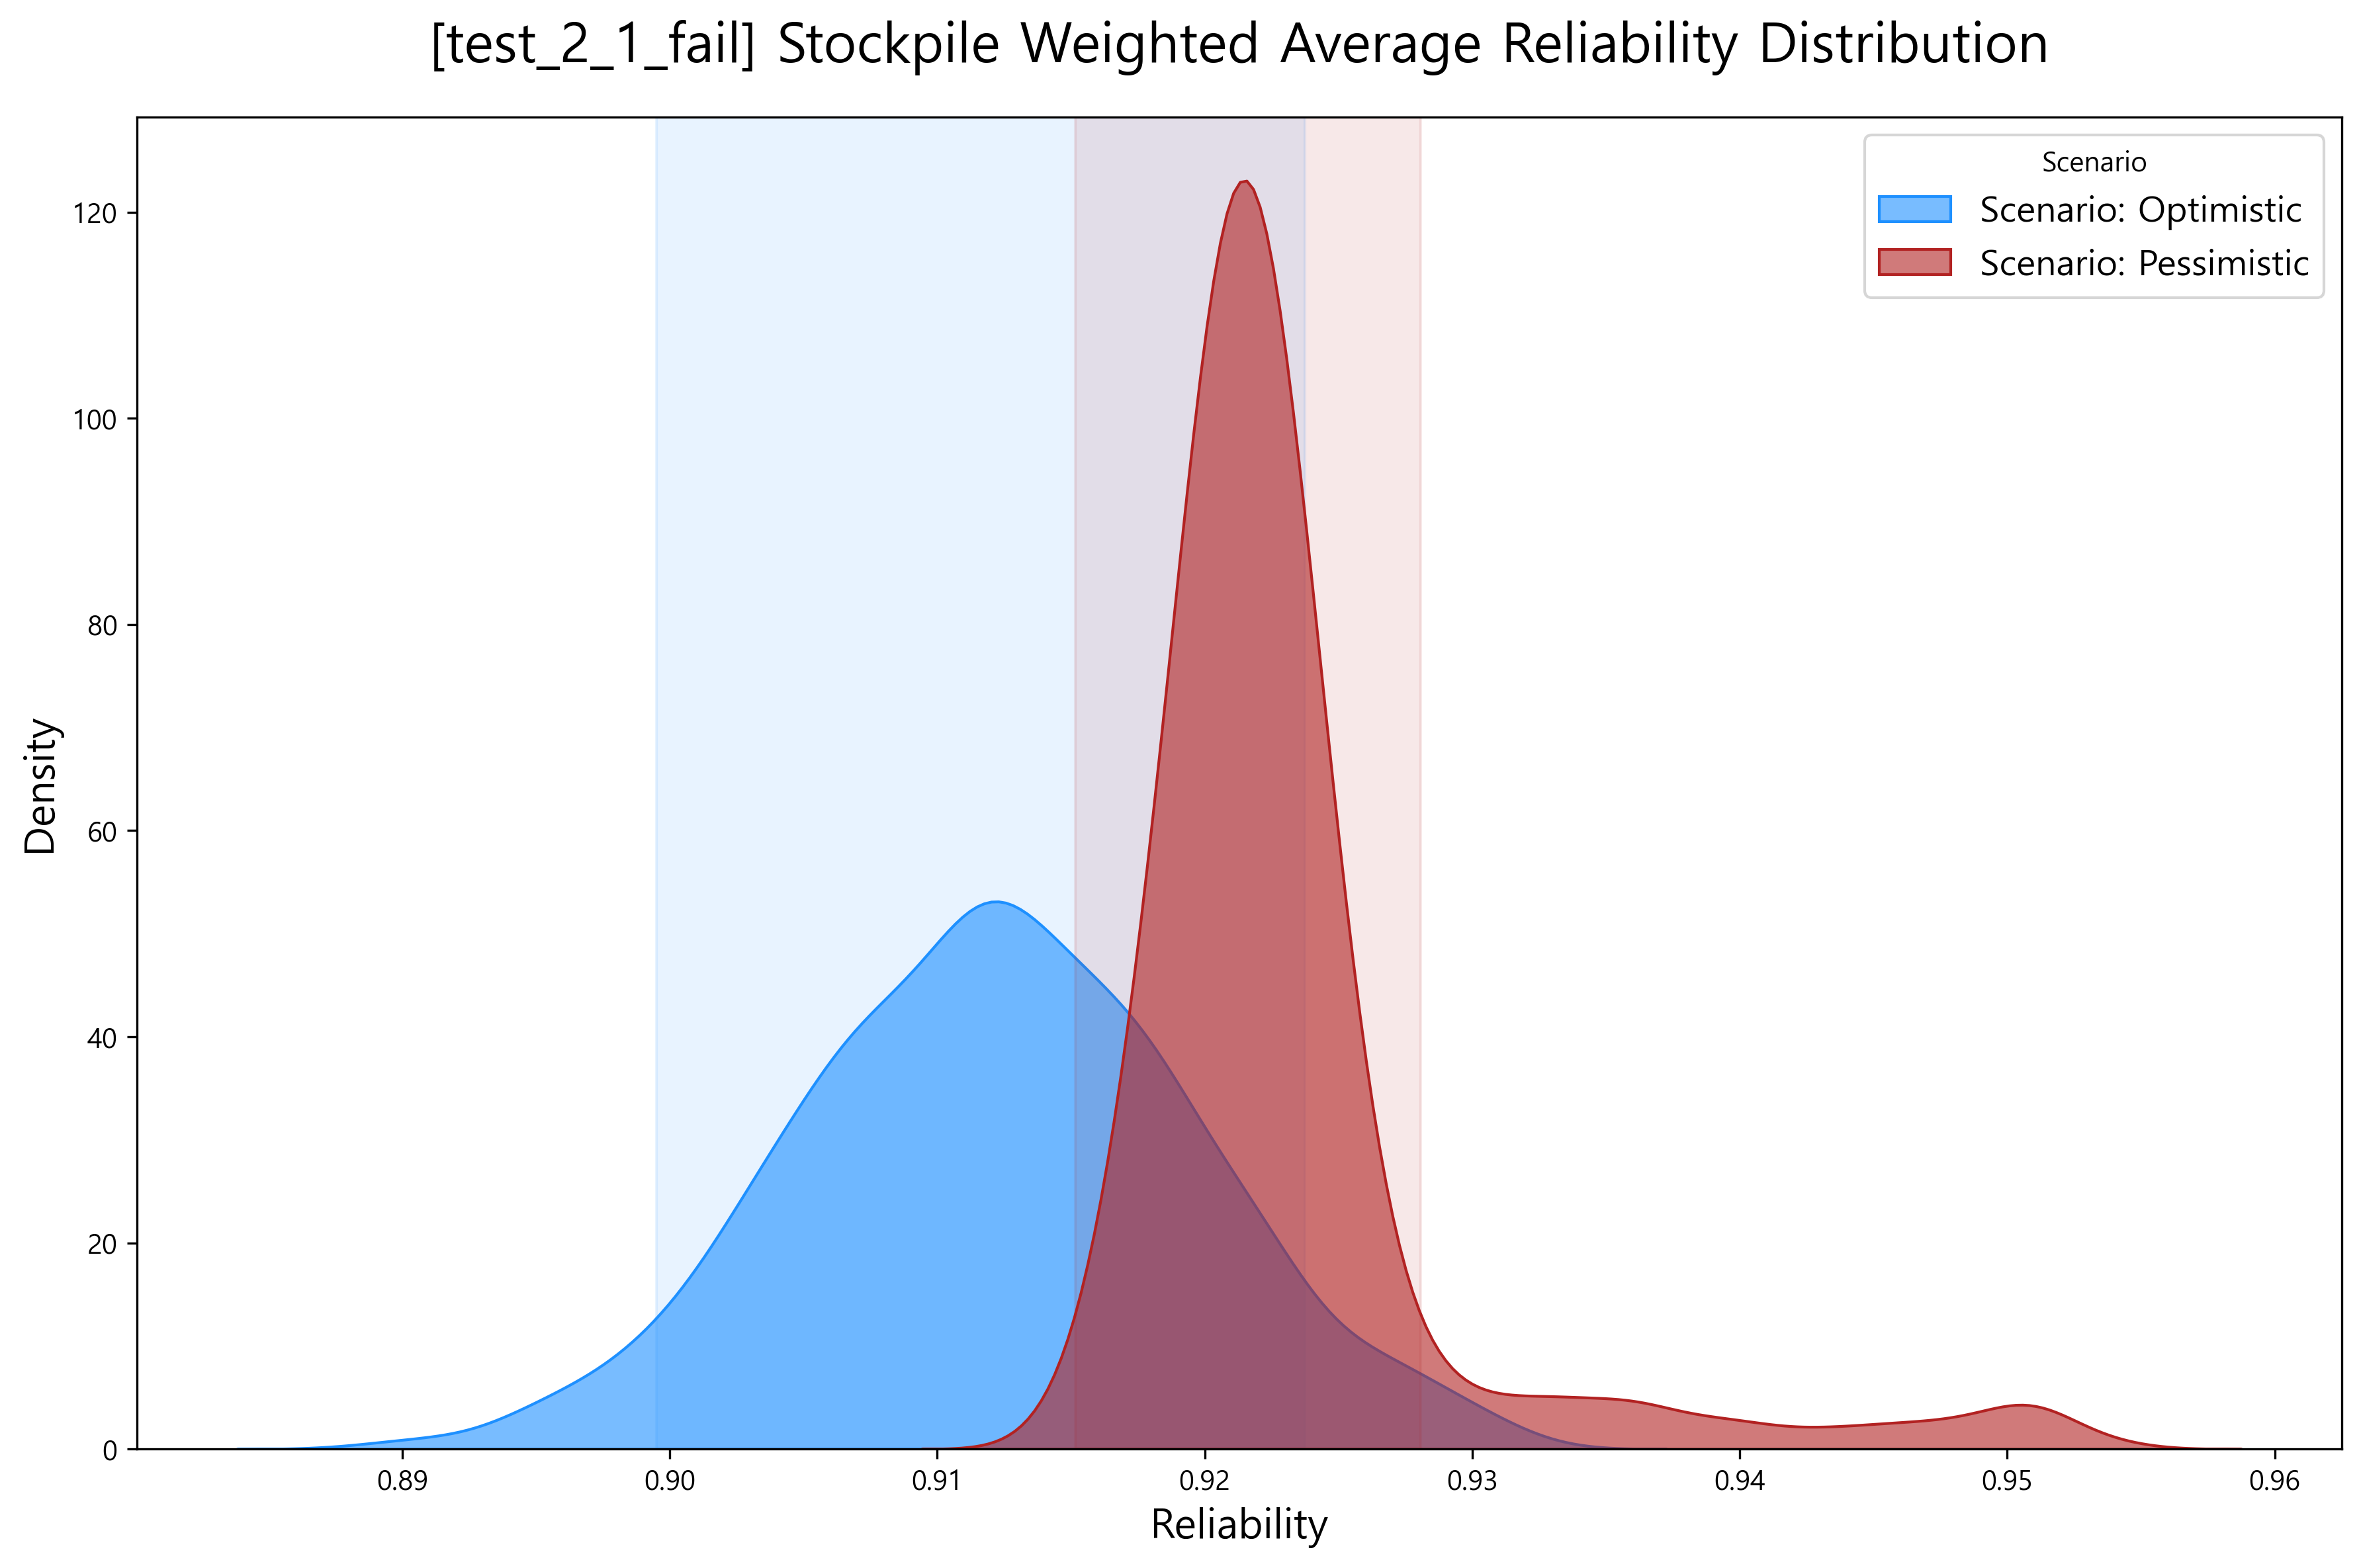

Source data for this figure (header and first rows):
scenario, weighted_mean_reliability
Optimistic, 0.9208
Optimistic, 0.9212
Optimistic, 0.9197
Optimistic, 0.9151
Optimistic, 0.9184
Optimistic, 0.9183
Optimistic, 0.9183
Optimistic, 0.9191
Optimistic, 0.9184
Optimistic, 0.9188
Optimistic, 0.9169
Optimistic, 0.9177
Optimistic, 0.9149
Optimistic, 0.9174
Optimistic, 0.9171
Optimistic, 0.9171
Optimistic, 0.9181
Optimistic, 0.9159
Optimistic, 0.9184
Optimistic, 0.914
Optimistic, 0.9159
Optimistic, 0.9147
Optimistic, 0.9163
Optimistic, 0.917
Optimistic, 0.922
Optimistic, 0.9219
Optimistic, 0.9173
Optimistic, 0.9207
Optimistic, 0.9168
Optimistic, 0.9144
Optimistic, 0.916
Optimistic, 0.9155
Optimistic, 0.9155
Optimistic, 0.9172
Optimistic, 0.9148
Optimistic, 0.9147
Optimistic, 0.9137
Optimistic, 0.9162
Optimistic, 0.9153
Optimistic, 0.9154
Optimistic, 0.9145
Optimistic, 0.9129
Optimistic, 0.9137
Optimistic, 0.912
Optimistic, 0.9103
Optimistic, 0.9087
Optimistic, 0.9062
Optimistic, 0.9046
Optimistic, 0.9035
Optimistic, 0.9056
Optimistic, 0.9093
Optimistic, 0.9108
Optimistic, 0.9128
Optimistic, 0.9139
Optimistic, 0.9154
Optimistic, 0.9152
Optimistic, 0.9167
Optimistic, 0.9169
Optimistic, 0.9175
Optimistic, 0.9189
... 1,940 more rows
